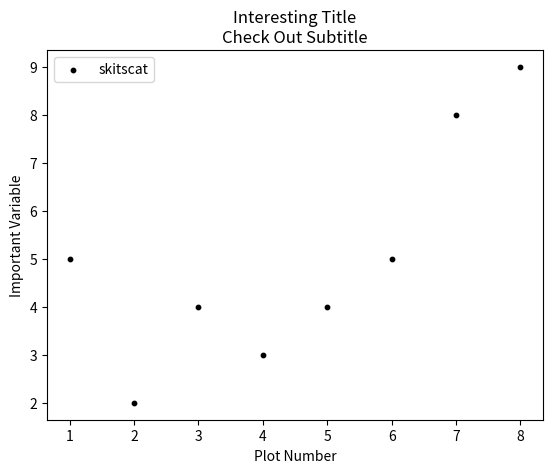

The matplotlib source for this figure:
import matplotlib.pyplot as plt

### scatter
x = [1,2,3,4,5,6,7,8]
y = [5,2,4,3,4,5,8,9]

plt.scatter(x,y, label='skitscat', color='k', s=10)

plt.xlabel('Plot Number')
plt.ylabel('Important Variable')
plt.title('Interesting Title\nCheck Out Subtitle')
plt.legend()

plt.show()